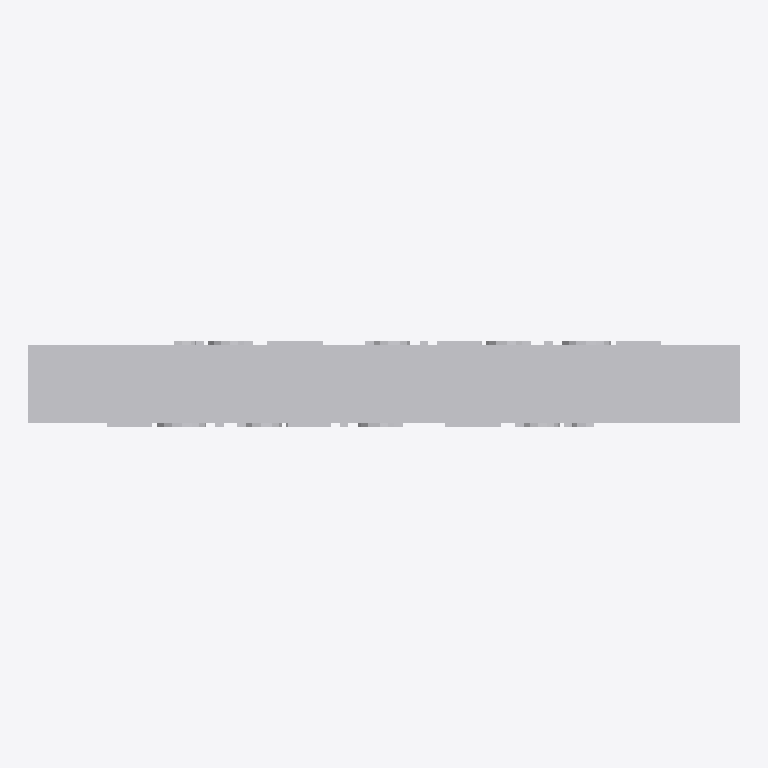
Plan cut of the same IFC building model at storey 'Ebene 0' (level 0.00 m, cut at 1.40 m), seen from above with north up, elements coloured by IFC class: 1 other element (light grey). No cut surface shows.
Extent 1.0 m × 0.1 m × 0.4 m (x, y, z). Storeys (1): Ebene 0 at 0.00 m. Elements (1): 1 IfcBuildingElementProxy.

HEADER;
FILE_DESCRIPTION(('ViewDefinition [CoordinationView_V2.0]','ExchangeRequirement []'),'2;1');
FILE_NAME('','2024-05-07T10:30:01',(''),(''),'ODA IFC SDK 22.6','22.1.1.516 - Exporter 22.1.1.516 - Default UI','');
FILE_SCHEMA(('IFC4'));
ENDSEC;
DATA;
#93=IFCPROJECT('3JkdSrIPPFBg8WI9Yiw3Uw',#20,'',$,$,'','',(#86),#83);
#105=IFCSITE('3JkdSrIPPFBg8WI9Yiw3Uu',#20,'Default',$,$,#104,$,$,.ELEMENT.,(42,24,53,508911),(-71,-15,-29,-58837),0.0,$,$);
#95=IFCBUILDING('3JkdSrIPPFBg8WI9Yiw3Ux',#20,'',$,$,#16,$,'',.ELEMENT.,$,$,#94);
#98=IFCBUILDINGSTOREY('3JkdSrIPPFBg8WI9XJ5yzH',#20,'Ebene 0',$,'Ebene:Ebene 1',#97,$,'Ebene 0',.ELEMENT.,0.0);
#711=IFCBUILDINGELEMENTPROXY('2WrqCZzWTCDhHQURez5BHp',#20,'DB_Bahnhofsnamenschild_LED_375_Hoehe_zweiseitig:DB_Bahnhofsnamenschild_LED_375_Hoehe_zweiseitig:1978610',$,'DB_Bahnhofsnamenschild_LED_375_Hoehe_zweiseitig:DB_Bahnhofsnamenschild_LED_375_Hoehe_zweiseitig',#710,#707,'1978610',.NOTDEFINED.);
ENDSEC;
